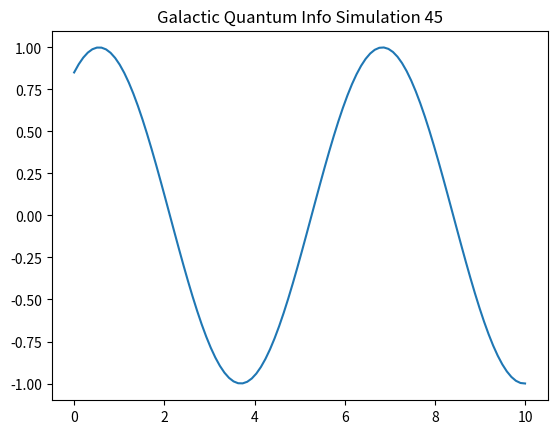

Here is the Python script that generated this plot:
%matplotlib inline
import numpy as np
import matplotlib.pyplot as plt

def run_sim_45():
    x = np.linspace(0, 10, 100)
    y = np.sin(x + 45)
    plt.plot(x, y)
    plt.title("Galactic Quantum Info Simulation 45")
    plt.savefig("sim_45.png")

if __name__ == "__main__":
    run_sim_45()
